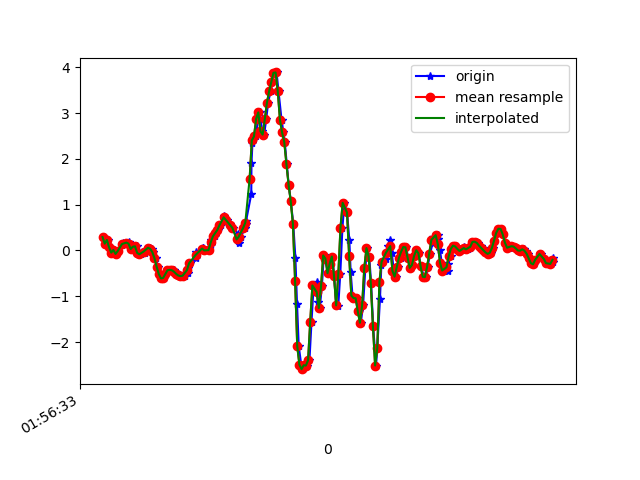

Data behind this chart, as committed beside it:
1617846993449, 542637067030816, 0.2926851, -0.056732662, 0.16136537
1617846993475, 542637086059024, 0.1497, -0.08605, 0.143
1617846993493, 542637105510952, 0.2292, 0.2499, 0.07951
1617846993510, 542637124539176, 0.07155, -0.1276, 0.09784
1617846993525, 542637143567416, -0.04696, -0.1642, 0.03186
1617846993544, 542637162610056, 0.01169, 0.3171, -0.028
1617846993564, 542637181639640, -0.07506, -0.1251, 0.02209
1617846993582, 542637200669240, -0.01397, -0.163, 0.02209
1617846993622, 542637219698840, 0.129, 0.1387, 0.009871
1617846993625, 542637238703608, 0.1534, -0.05551, 0.08806
1617846993661, 542637257733208, 0.173, -0.1826, 0.1333
1617846993663, 542637276763000, 0.1705, 0.00191, 0.09906
1617846993680, 542637295792600, 0.1852, 0.2573, 0.1577
1617846993697, 542637314822200, 0.1143, -0.2534, 0.2506
1617846993716, 542637333851800, 0.03246, -0.01886, 0.209
1617846993735, 542637352881400, 0.08133, 0.3367, 0.2506
1617846993754, 542637371911064, 0.0911, 6.886502E-4, 0.3642
1617846993775, 542637390915864, -0.05306, -0.3634, 0.3593
1617846993795, 542637409945496, -0.08361, -0.2656, 0.3727
1617846993834, 542637428975096, -0.06406, -0.3255, 0.4534
1617846993837, 542637448004696, 0.01902, -0.1618, 0.5144
1617846993867, 542637467023384, 0.05933, -0.09216, 0.5511
1617846993881, 542637486052504, 0.05323, -0.1019, 0.5804
1617846993895, 542637505081624, 0.02146, -0.03108, 0.5975
1617846993906, 542637524110808, -0.03474, 0.08987, 0.6195
1617846993932, 542637543139928, -0.1704, 0.1155, 0.6696
1617846993952, 542637562168984, -0.3524, 0.0239, 0.7356
1617846993963, 542637581195544, -0.5149, -0.1166, 0.7869
1617846993992, 542637600224536, -0.6102, -0.1728, 0.7954
1617846994010, 542637619253592, -0.6004, -0.1227, 0.7551
1617846994021, 542637638257752, -0.5161, -0.05185, 0.6965
1617846994040, 542637657286872, -0.444, -0.01519, 0.6488
1617846994058, 542637676322840, -0.4232, 0.008019, 0.6146
1617846994077, 542637695352088, -0.422, 0.01413, 0.5914
1617846994097, 542637714381336, -0.4318, -0.01031, 0.589
1617846994115, 542637733410584, -0.4623, -0.03718, 0.6012
1617846994139, 542637752439832, -0.51, -0.07262, 0.6061
1617846994158, 542637771472920, -0.5466, -0.1007, 0.6146
1617846994179, 542637790502232, -0.5601, -0.1007, 0.6317
1617846994199, 542637809531672, -0.5515, -0.08361, 0.6464
1617846994229, 542637828560984, -0.4856, -0.06651, 0.6403
1617846994232, 542637847590360, -0.3768, -0.04818, 0.6256
1617846994253, 542637866619736, -0.2791, -0.01153, 0.5987
1617846994301, 542637885636120, -0.1642, 0.06055, 0.5694
1617846994304, 542637904665752, -0.03352, 0.1277, 0.5401
1617846994364, 542637923695384, 0.04101, 0.1387, 0.4937
1617846994367, 542637942725144, 0.04834, 0.1131, 0.4411
1617846994369, 542637961754776, 0.04834, 0.1045, 0.3703
1617846994371, 542637980784408, 0.03123, 0.1412, 0.2738
1617846994394, 542637999814104, 6.916197E-4, 0.1632, 0.1809
1617846994420, 542638018848920, 0.008022, 0.1778, 0.1003
1617846994441, 542638037878680, 0.1143, 0.1595, -0.007233
1617846994447, 542638056908568, 0.2353, 0.08743, -0.1563
1617846994477, 542638075938328, 0.3061, 0.03368, -0.3603
1617846994481, 542638094968088, 0.377, 0.02757, -0.6083
1617846994507, 542638113993752, 0.443, 0.04589, -0.8844
1617846994533, 542638133023512, 0.5456, 0.09965, -1.185
1617846994560, 542638152028440, 0.6959, 0.2169, -1.483
1617846994566, 542638171058200, 0.7521, 0.234, -1.726
1617846994591, 542638190087704, 0.6678, 0.173, -1.9
1617846994622, 542638209117080, 0.5725, 0.1241, -1.988
... 158 more rows
